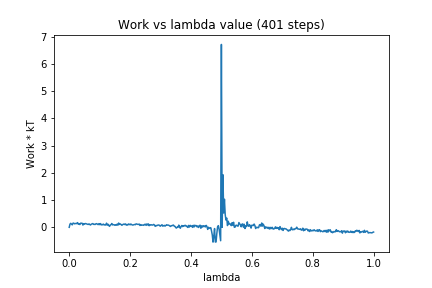

Data behind this chart, as committed beside it:
0, 0.0
1, 0.1164
2, 0.1467
3, 0.1171
4, 0.08973
5, 0.1525
6, 0.152
7, 0.127
8, 0.1373
9, 0.1441
10, 0.1338
11, 0.1733
12, 0.113
13, 0.1269
14, 0.1008
15, 0.1515
16, 0.1506
17, 0.1481
18, 0.08233
19, 0.1343
20, 0.1153
21, 0.1381
22, 0.1346
23, 0.1224
24, 0.1154
25, 0.1042
26, 0.1262
27, 0.1012
28, 0.08488
29, 0.1148
30, 0.124
31, 0.1365
32, 0.1066
33, 0.1119
34, 0.1024
35, 0.1262
36, 0.1359
37, 0.1156
38, 0.09767
39, 0.1352
40, 0.09756
41, 0.1384
42, 0.08828
43, 0.1066
44, 0.09205
45, 0.1174
46, 0.08725
47, 0.08889
48, 0.08393
49, 0.1518
50, 0.08058
51, 0.1129
52, 0.06843
53, 0.03572
54, 0.08649
55, 0.09589
56, 0.1407
57, 0.0888
58, 0.0983
59, 0.09129
60, 0.07531
... 340 more rows
